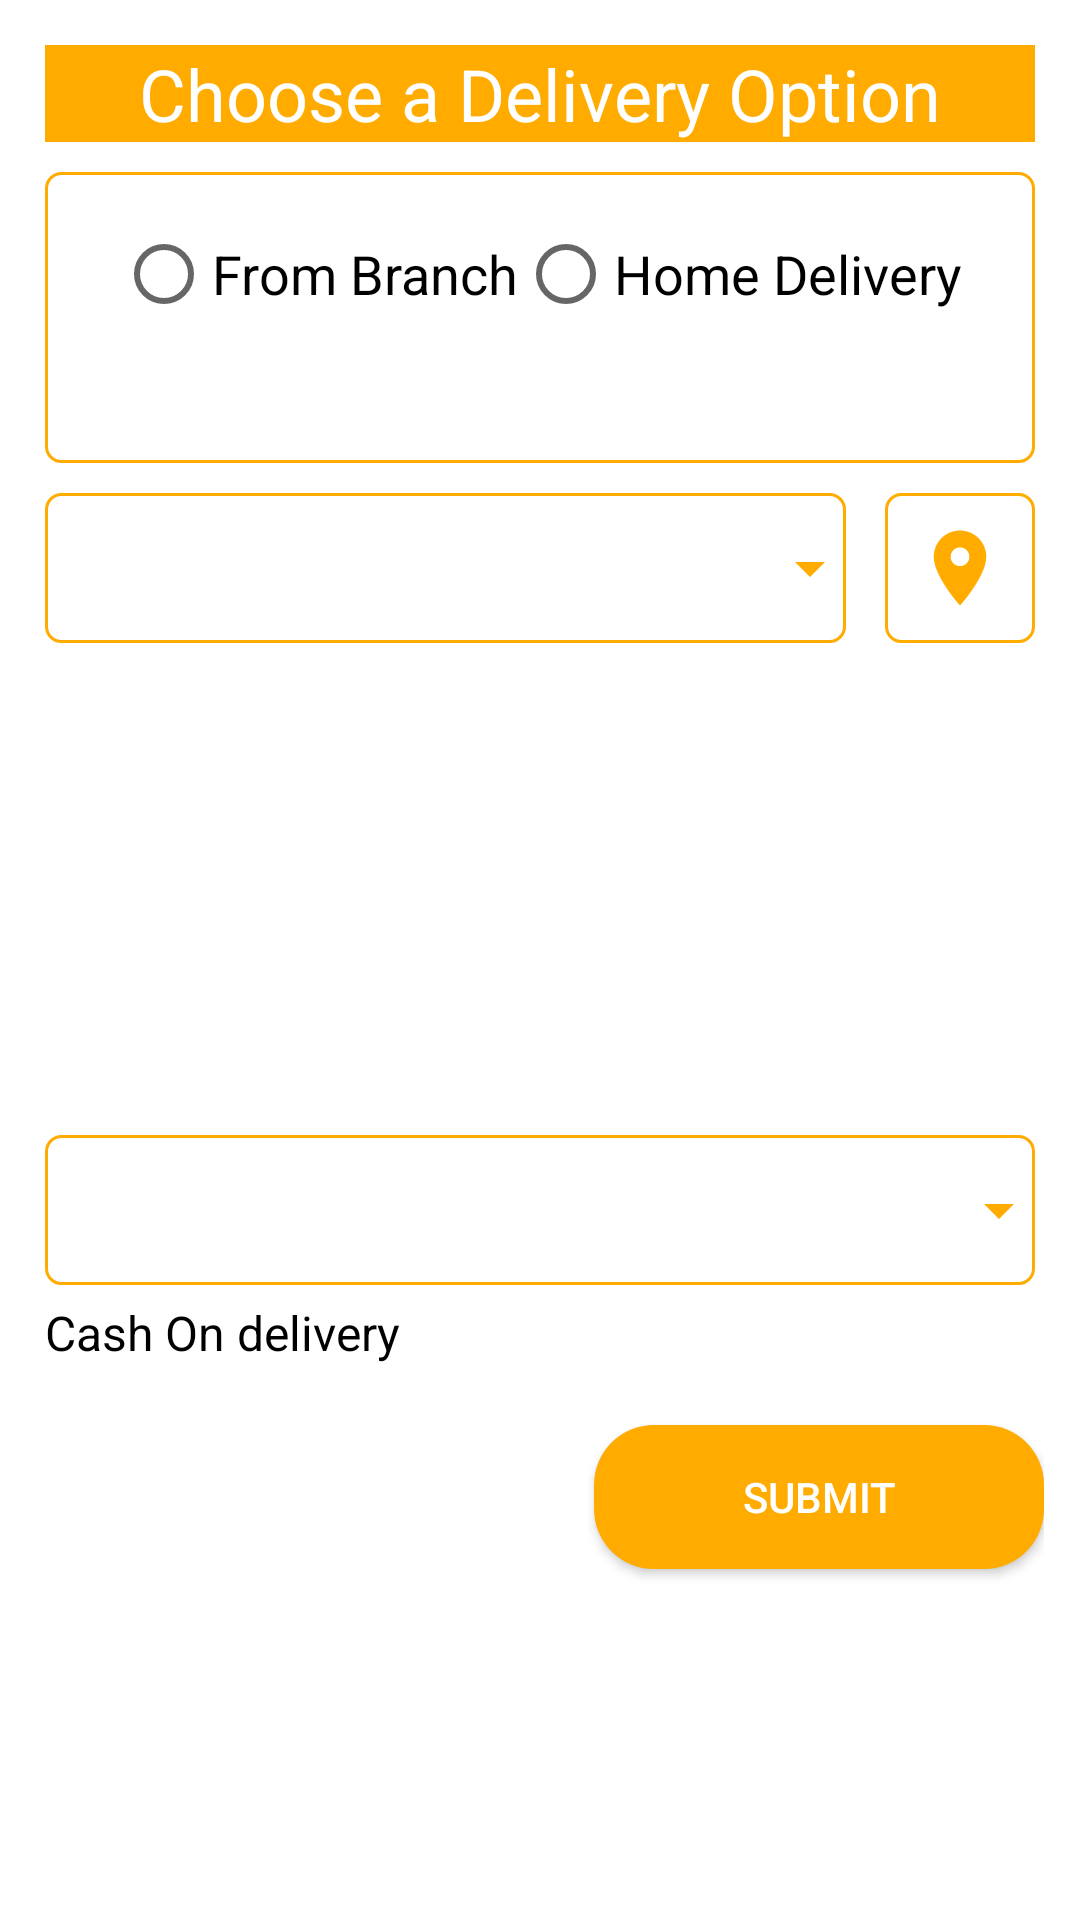

Here is an Android app screen rendered from its layout file. Give the layout XML and the strings, colors and styles it references.
<!-- AndroidManifest.xml: application theme Theme.Oms -->
<!-- res/layout/activity_confirm_order.xml -->
<?xml version="1.0" encoding="utf-8"?>
<LinearLayout xmlns:android="http://schemas.android.com/apk/res/android"
    xmlns:tools="http://schemas.android.com/tools"
    android:layout_width="match_parent"
    android:layout_height="match_parent"
    android:orientation="vertical"
    android:background="@color/app_background_white"
    tools:context=".orders.ConfirmOrderActivity">

    <ScrollView
        android:id="@+id/scrollView2"
        android:layout_width="match_parent"
        android:layout_height="wrap_content">
        <LinearLayout

            android:orientation="vertical"
            android:layout_width="match_parent"
            android:layout_height="wrap_content">

        <LinearLayout
            android:layout_width="match_parent"
            android:layout_height="wrap_content"
            android:layout_margin="15dp"
            android:orientation="vertical">
            <TextView
                android:background="@color/app_background_dark_blue"
                android:textColor="@color/text_color_white"
                android:textSize="24sp"
                android:textAlignment="center"
                android:text="Choose a Delivery Option"
                android:layout_width="match_parent"
                android:layout_height="wrap_content"/>
            <LinearLayout

                android:layout_marginTop="10dp"
                android:gravity="center_horizontal"
                android:background="@drawable/edit_text_shape"
                android:orientation="vertical"
                android:layout_width="match_parent"
                android:layout_height="wrap_content">
                <RadioGroup
                    android:orientation="horizontal"
                    android:layout_width="wrap_content"
                    android:layout_height="wrap_content">

                    <RadioButton
                        android:textColor="@color/text_color_default"
                        android:id="@+id/radiobtn1"
                        android:textSize="18sp"
                        android:text="From Branch"
                        android:onClick="onRadioButtonClicked"
                        android:layout_width="wrap_content"
                        android:layout_height="wrap_content"/>
                    <RadioButton
                        android:textColor="@color/text_color_default"
                        android:id="@+id/radiobtn2"
                        android:textSize="18sp"
                        android:onClick="onRadioButtonClicked"
                        android:text="Home Delivery"
                        android:layout_width="wrap_content"
                        android:layout_height="wrap_content"/>



                </RadioGroup>

                <TextView
                    android:id="@+id/redioselecttextid"
                    android:layout_width="wrap_content"
                    android:layout_height="wrap_content"
                    android:gravity="start"
                    android:padding="5dp"
                    android:textAlignment="textStart"
                    android:textColor="@color/text_color_default"
                    android:textSize="14sp"
                    android:visibility="invisible" />
            </LinearLayout>


            <LinearLayout
                android:id="@+id/linianlyourid2"
                android:layout_width="match_parent"
                android:layout_height="70dp"
                android:layout_below="@+id/textlavel3"
                android:gravity="center"
                android:orientation="horizontal">

       
                <RelativeLayout
                    android:layout_width="0dp"
                    android:layout_height="wrap_content"
                    android:layout_marginRight="3dp"
                    android:layout_weight="8"
                    android:orientation="horizontal">

                    <Spinner
                        android:id="@+id/spinner_delivary_optionid"
                        android:layout_width="match_parent"
                        android:layout_height="50dp"
                        android:layout_centerVertical="true"
                        android:layout_gravity="center"
                        android:background="@drawable/edit_text_shape"
                        android:gravity="center"
                        android:spinnerMode="dropdown" />

                    <ImageView
                        android:layout_width="wrap_content"
                        android:layout_height="wrap_content"
                        android:layout_alignParentRight="true"
                        android:layout_centerVertical="true"
                        android:layout_gravity="center"
                        android:src="@drawable/ic_arrow_drop_down_24" />

                </RelativeLayout>

                <ImageButton
                    android:id="@+id/btn_map_info"
                    android:layout_width="50dp"
                    android:layout_height="50dp"
                    android:layout_gravity="center_vertical"
                    android:layout_marginStart="10dp"
                    android:background="@drawable/edit_text_shape"
                    android:scaleType="fitXY"
                    android:src="@drawable/ic_baseline_location_on_60" />

            </LinearLayout>
            <TextView
                android:id="@+id/branch_add_id"
                android:layout_marginTop="5dp"
                android:textSize="12sp"
                android:textColor="@color/text_color_black"
                android:visibility="invisible"
                android:textAlignment="textStart"
                android:layout_width="wrap_content"
                android:layout_height="wrap_content"
                android:gravity="start" />

            <EditText
                android:id="@+id/shipping_addid"
                android:layout_width="match_parent"
                android:layout_height="wrap_content"
                android:visibility="invisible"
                android:maxLines="3"
                android:textColor="@color/text_color_black"
                android:textColorHint="@color/text_color_black"
                android:layout_marginTop="20dp"
                android:hint="Enter Shipping Address"
                android:inputType="text" />
            <EditText
                android:id="@+id/cmobile_noid"
                android:layout_width="match_parent"
                android:layout_height="wrap_content"
                android:visibility="invisible"
                android:textColor="@color/text_color_black"
                android:layout_marginTop="5dp"
                android:textColorHint="@color/text_color_black"
                android:hint="Enter Mobile no"
                android:inputType="text" />


        </LinearLayout>
            <LinearLayout
                android:layout_width="match_parent"
                android:layout_height="wrap_content"
                android:layout_marginLeft="15dp"
                android:layout_marginRight="12dp"
                android:orientation="vertical">
                <RelativeLayout
                    android:layout_width="match_parent"
                    android:layout_height="wrap_content"
                    android:layout_marginTop="10dp"
                    android:layout_marginRight="3dp"
                    android:layout_weight=".28"
                    android:orientation="horizontal">

                    <Spinner
                        android:id="@+id/spinner_payment_optionid"
                        android:layout_width="match_parent"
                        android:layout_height="50dp"
                        android:layout_centerVertical="true"
                        android:layout_gravity="center"
                        android:background="@drawable/edit_text_shape"
                        android:gravity="center"
                        android:spinnerMode="dropdown" />

                    <ImageView
                        android:layout_width="wrap_content"
                        android:layout_height="wrap_content"
                        android:layout_alignParentRight="true"
                        android:layout_centerVertical="true"
                        android:layout_gravity="center"
                        android:src="@drawable/ic_arrow_drop_down_24" />

                </RelativeLayout>
                <TextView
                    android:id="@+id/select_paymentsystem_textmassege_id"
                    android:layout_marginTop="5dp"
                    android:textSize="16sp"
                    android:textColor="@color/text_color_black"
                    android:text="Cash On delivery"
                    android:visibility="visible"
                    android:textAlignment="textStart"
                    android:layout_width="match_parent"
                    android:layout_height="wrap_content"
                    android:gravity="start" />
             


                <Button
                    android:id="@+id/btnconfirmorderid"
                    android:layout_width="150dp"
                    android:layout_height="wrap_content"
                    android:layout_gravity="right"
                    android:layout_marginTop="20dp"
                    android:background="@drawable/submit_button_shape"
                    android:text="@string/signup"
                    android:layout_marginBottom="20dp"
                    android:textAllCaps="true"
                    android:textColor="@color/text_color_white" />

            </LinearLayout>
        </LinearLayout>
    </ScrollView>

</LinearLayout>
<!-- resources referenced by this layout -->
<resources>
  <color name="app_background_dark_blue">#FFAB00</color>
  <color name="app_background_white">#FFFFFF</color>
  <color name="text_color_black">#000000</color>
  <color name="text_color_default">#000000</color>
  <color name="text_color_white">#FFFFFF</color>
  <!-- drawable edit_text_shape (drawable) -->
  <?xml version="1.0" encoding="utf-8"?>
  <shape xmlns:android="http://schemas.android.com/apk/res/android">
      <solid android:color="@android:color/transparent" />
      <corners android:radius="5dp" />
      <padding android:right="10dp" android:left="10dp" android:top="10dp" android:bottom="10dp"/>
      <stroke
          android:width="1dp"
          android:color="@color/app_background_dark_blue" />
  
  
  
  
  </shape>
  <!-- drawable ic_arrow_drop_down_24 (drawable) -->
  <vector xmlns:android="http://schemas.android.com/apk/res/android"
      android:width="24dp"
      android:height="24dp"
      android:viewportWidth="24"
      android:viewportHeight="24"
      android:tint="@color/app_background_dark_blue">
    <path
        android:fillColor="@android:color/white"
        android:pathData="M7,10l5,5 5,-5z"/>
  </vector>
  <!-- drawable ic_baseline_location_on_60 (drawable) -->
  <vector android:height="60dp" android:tint="@color/app_background_dark_blue"
      android:viewportHeight="24" android:viewportWidth="24"
      android:width="60dp" xmlns:android="http://schemas.android.com/apk/res/android">
      <path android:fillColor="@android:color/white" android:pathData="M12,2C8.13,2 5,5.13 5,9c0,5.25 7,13 7,13s7,-7.75 7,-13c0,-3.87 -3.13,-7 -7,-7zM12,11.5c-1.38,0 -2.5,-1.12 -2.5,-2.5s1.12,-2.5 2.5,-2.5 2.5,1.12 2.5,2.5 -1.12,2.5 -2.5,2.5z"/>
  </vector>
  <!-- drawable submit_button_shape (drawable) -->
  <?xml version="1.0" encoding="utf-8"?>
  <shape xmlns:android="http://schemas.android.com/apk/res/android"
      android:shape="rectangle">
      <solid android:color="@color/app_background_dark_blue" />
      <corners android:radius="20dp"/>
  
  </shape>
  <string name="signup">Submit</string>
  <style name="Theme.Oms" parent="Theme.MaterialComponents.Light.DarkActionBar">
          
          <item name="colorPrimary">@color/app_background_dark_blue</item>
          <item name="colorPrimaryVariant">@color/app_background_dark_blue</item>
          <item name="colorOnPrimary">@color/app_background_dark_blue</item>
          
          <item name="colorSecondary">@color/app_background_dark_blue</item>
          <item name="colorSecondaryVariant">@color/app_background_dark_blue</item>
          <item name="colorOnSecondary">@color/app_background_dark_blue</item>
          
          <item name="android:statusBarColor" tools:targetApi="l">?attr/colorPrimaryVariant</item>
          <item name="android:forceDarkAllowed" tools:targetApi="q">false</item>
          
      </style>
</resources>
